Dataset: proyecto_residuos (GitHub, Jesus22082204/IA_RESIDUOS_CAMARA). Classes: cardboard, glass, metal, paper, plastic, trash.

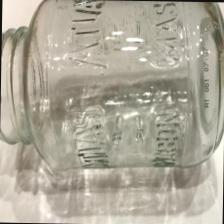
Label: glass

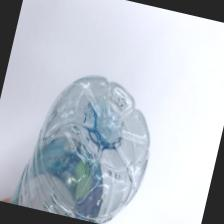
Label: plastic

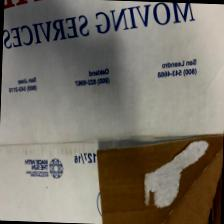
Label: cardboard

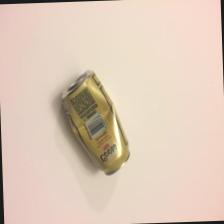
Label: metal

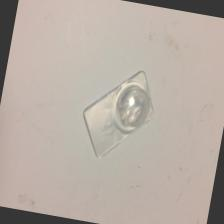
Label: trash

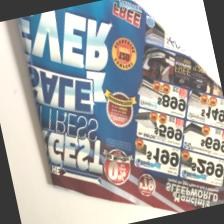
Label: paper
